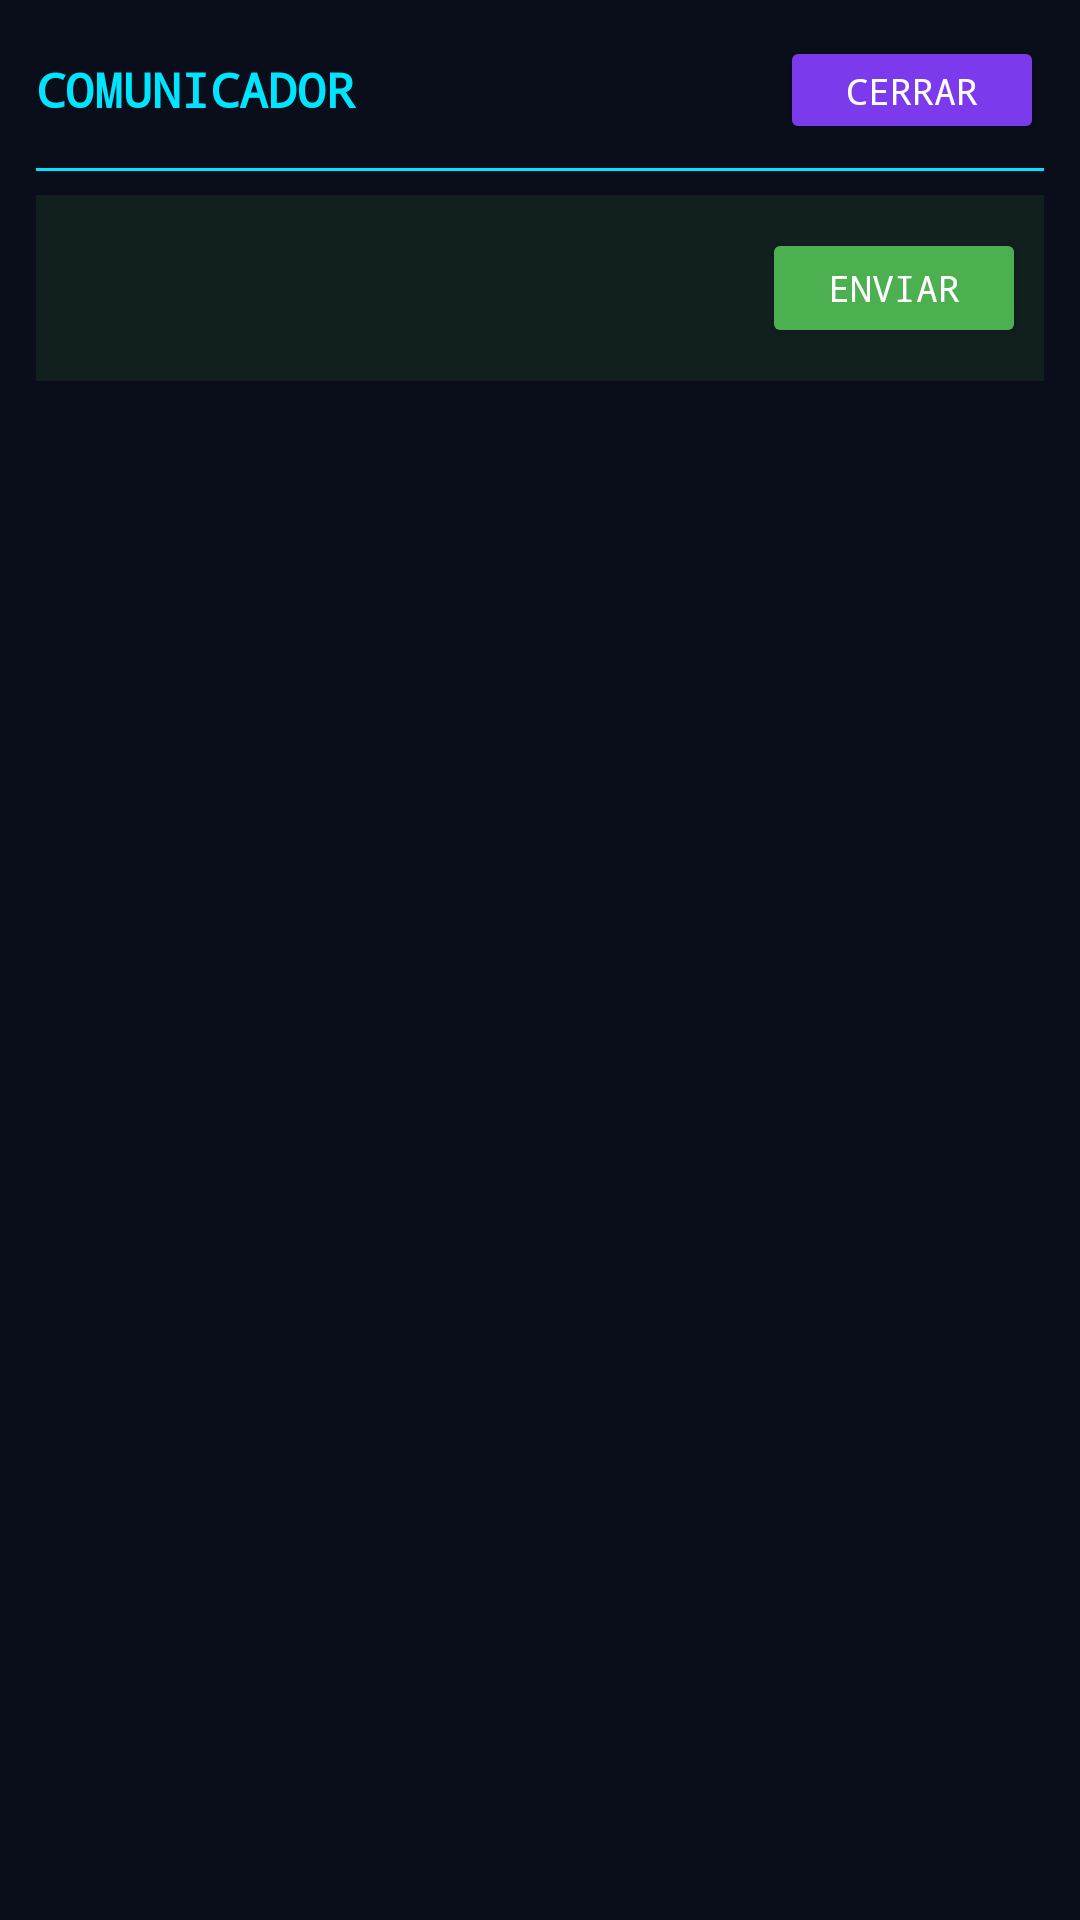

This screen was rendered from an Android layout file. Write that file and the resources it references.
<!-- AndroidManifest.xml: application theme Theme.AppTerapeuta -->
<!-- res/layout/activity_communicator_sender.xml -->
<?xml version="1.0" encoding="utf-8"?>
<LinearLayout xmlns:android="http://schemas.android.com/apk/res/android"
    android:layout_width="match_parent"
    android:layout_height="match_parent"
    android:orientation="vertical"
    android:background="@color/hud_bg"
    android:padding="12dp">

    
    <LinearLayout
        android:layout_width="match_parent"
        android:layout_height="wrap_content"
        android:orientation="horizontal"
        android:gravity="center_vertical"
        android:paddingBottom="8dp">

        <TextView
            android:layout_width="0dp"
            android:layout_height="wrap_content"
            android:layout_weight="1"
            android:text="COMUNICADOR"
            android:textSize="16sp"
            android:textStyle="bold"
            android:fontFamily="monospace"
            android:textColor="@color/hud_accent_cyan" />

        <Button
            android:id="@+id/btnClose"
            android:layout_width="wrap_content"
            android:layout_height="36dp"
            android:text="CERRAR"
            android:textSize="12sp"
            android:fontFamily="monospace"
            android:backgroundTint="#7C3AED"
            android:textColor="#FFFFFF" />
    </LinearLayout>

    <View
        android:layout_width="match_parent"
        android:layout_height="1dp"
        android:background="@color/hud_accent_cyan"
        android:layout_marginBottom="8dp" />

    
    <LinearLayout
        android:id="@+id/layoutReceivedMessage"
        android:layout_width="match_parent"
        android:layout_height="wrap_content"
        android:orientation="vertical"
        android:background="#1A00BCD4"
        android:padding="8dp"
        android:layout_marginBottom="8dp"
        android:visibility="gone">

        <TextView
            android:layout_width="wrap_content"
            android:layout_height="wrap_content"
            android:text="📩 Mensaje del alumno:"
            android:textSize="14sp"
            android:textStyle="bold"
            android:textColor="@color/hud_accent_cyan"
            android:layout_marginBottom="4dp" />

        <HorizontalScrollView
            android:layout_width="match_parent"
            android:layout_height="wrap_content"
            android:scrollbars="none">

            <LinearLayout
                android:id="@+id/layoutStudentPictos"
                android:layout_width="wrap_content"
                android:layout_height="wrap_content"
                android:orientation="horizontal"
                android:gravity="center_vertical"
                android:padding="4dp" />
        </HorizontalScrollView>

        <LinearLayout
            android:layout_width="match_parent"
            android:layout_height="wrap_content"
            android:orientation="horizontal"
            android:gravity="center"
            android:layout_marginTop="8dp">

            <Button
                android:id="@+id/btnUnderstood"
                android:layout_width="0dp"
                android:layout_height="40dp"
                android:layout_weight="1"
                android:text="✓ ENTENDIDO"
                android:textSize="12sp"
                android:fontFamily="monospace"
                android:backgroundTint="#4CAF50"
                android:textColor="#FFFFFF"
                android:layout_marginEnd="4dp" />

            <Button
                android:id="@+id/btnNotUnderstood"
                android:layout_width="0dp"
                android:layout_height="40dp"
                android:layout_weight="1"
                android:text="✗ NO ENTENDIDO"
                android:textSize="12sp"
                android:fontFamily="monospace"
                android:backgroundTint="#FF7043"
                android:textColor="#FFFFFF"
                android:layout_marginStart="4dp" />
        </LinearLayout>
    </LinearLayout>

    
    <TextView
        android:id="@+id/tvStudentResponse"
        android:layout_width="match_parent"
        android:layout_height="wrap_content"
        android:background="#1AFF7043"
        android:padding="10dp"
        android:textSize="14sp"
        android:textStyle="bold"
        android:fontFamily="monospace"
        android:textColor="#FF7043"
        android:gravity="center"
        android:layout_marginBottom="8dp"
        android:visibility="gone" />

    
    <LinearLayout
        android:layout_width="match_parent"
        android:layout_height="wrap_content"
        android:orientation="horizontal"
        android:background="#1A4CAF50"
        android:padding="6dp"
        android:gravity="center_vertical"
        android:layout_marginBottom="4dp">

        <HorizontalScrollView
            android:layout_width="0dp"
            android:layout_height="wrap_content"
            android:layout_weight="1"
            android:scrollbars="none">

            <LinearLayout
                android:id="@+id/layoutComposedPictos"
                android:layout_width="wrap_content"
                android:layout_height="wrap_content"
                android:orientation="horizontal"
                android:gravity="center_vertical"
                android:minHeight="50dp" />
        </HorizontalScrollView>

        <Button
            android:id="@+id/btnSendToStudent"
            android:layout_width="wrap_content"
            android:layout_height="40dp"
            android:text="ENVIAR"
            android:textSize="12sp"
            android:fontFamily="monospace"
            android:backgroundTint="#4CAF50"
            android:textColor="#FFFFFF"
            android:layout_marginStart="8dp" />
    </LinearLayout>

    
    <HorizontalScrollView
        android:layout_width="match_parent"
        android:layout_height="wrap_content"
        android:scrollbars="none"
        android:layout_marginBottom="4dp">

        <LinearLayout
            android:id="@+id/layoutCategories"
            android:layout_width="wrap_content"
            android:layout_height="wrap_content"
            android:orientation="horizontal" />
    </HorizontalScrollView>

    
    <ScrollView
        android:layout_width="match_parent"
        android:layout_height="0dp"
        android:layout_weight="1"
        android:fillViewport="true">

        <GridLayout
            android:id="@+id/gridPictograms"
            android:layout_width="match_parent"
            android:layout_height="wrap_content"
            android:columnCount="4"
            android:padding="4dp"
            android:alignmentMode="alignMargins"
            android:useDefaultMargins="true" />
    </ScrollView>

</LinearLayout>
<!-- resources referenced by this layout -->
<resources>
  <color name="hud_accent_cyan">#00E5FF</color>
  <color name="hud_bg">#0A0E1A</color>
  <style name="Theme.AppTerapeuta" parent="Base.Theme.AppTerapeuta" />
  <style name="Base.Theme.AppTerapeuta" parent="Theme.Material3.DayNight.NoActionBar">
          <item name="android:windowBackground">@color/hud_bg</item>
          <item name="colorPrimary">@color/hud_accent_cyan</item>
          <item name="colorOnPrimary">@color/hud_bg</item>
          <item name="colorSurface">@color/hud_card_bg</item>
          <item name="colorOnSurface">@color/hud_text_primary</item>
          <item name="android:textColor">@color/hud_text_primary</item>
          <item name="android:editTextColor">@color/hud_text_primary</item>
      </style>
  <color name="hud_card_bg">#111827</color>
  <color name="hud_text_primary">#E2E8F0</color>
</resources>
